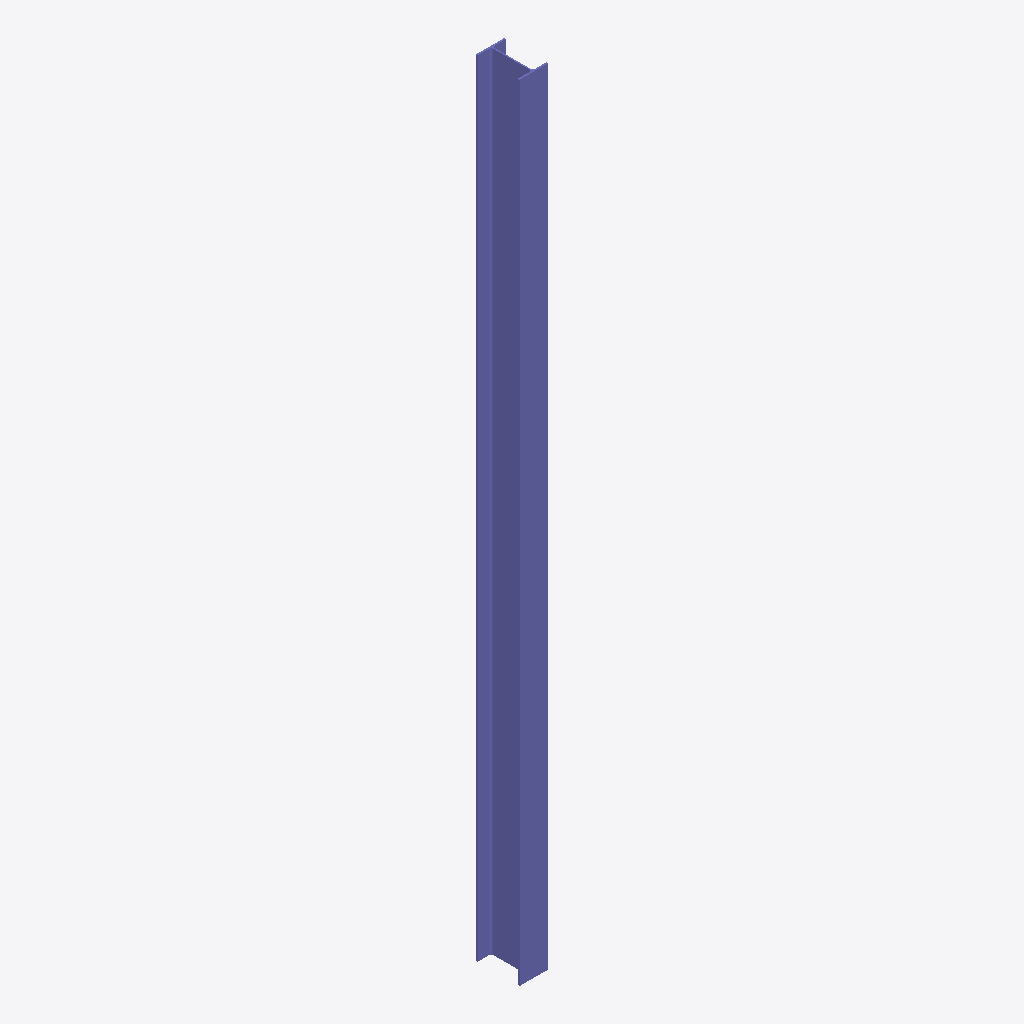
Isometric view of an IFC building model (IFC-SPF (STEP), schema IFC2X3, length unit metre), seen from the south-west, elements coloured by IFC class: 1 column (violet).
Extent 133.0 m × 203.0 m × 3646.8 m (x, y, z). Storeys (1): Default Building Storey at 0.00 m. Elements (1): 1 IfcColumn.

HEADER;
FILE_DESCRIPTION(('ViewDefinition [CoordinationView]'),'2;1');
FILE_NAME('/Users/macbook/Desktop/BIM/data/rst_basic/IfcColumn30.ifc','2018-08-31T04:46:25-0400',('Unknown Author','info@ifctoolsproject.com'),('Unknown Organization'),'IFC Tools Project - IFC2x3 Java Toolbox','IFC2x3 Java Toolbox 2.0','Unknown Authorizer');
FILE_SCHEMA(('IFC2X3'));
ENDSEC;
DATA;
#52=IFCPROJECT('0Q8$ThpYbDYPHgpRKr8dEF',#44,'Default Project','Description of Default Project',$,$,$,(#47),#51);
#54=IFCBUILDING('3q7l8ArR15kvFKaYx44$0w',#44,'Default Building','Description',$,#53,$,$,.ELEMENT.,$,$,$);
#55=IFCBUILDINGSTOREY('0XgZingwX70PP6yPpG2gqz',#44,'Default Building Storey','Description',$,#53,$,$,.ELEMENT.,$);
#1=IFCCOLUMN('3IO3vuI2jFG8gqY319xI2C',#2,'UB-Universal Beams-Column (AS 3679_1):200UB25.4:1436907',$,'200UB25.4',#3,#4,'1436907');
ENDSEC;
